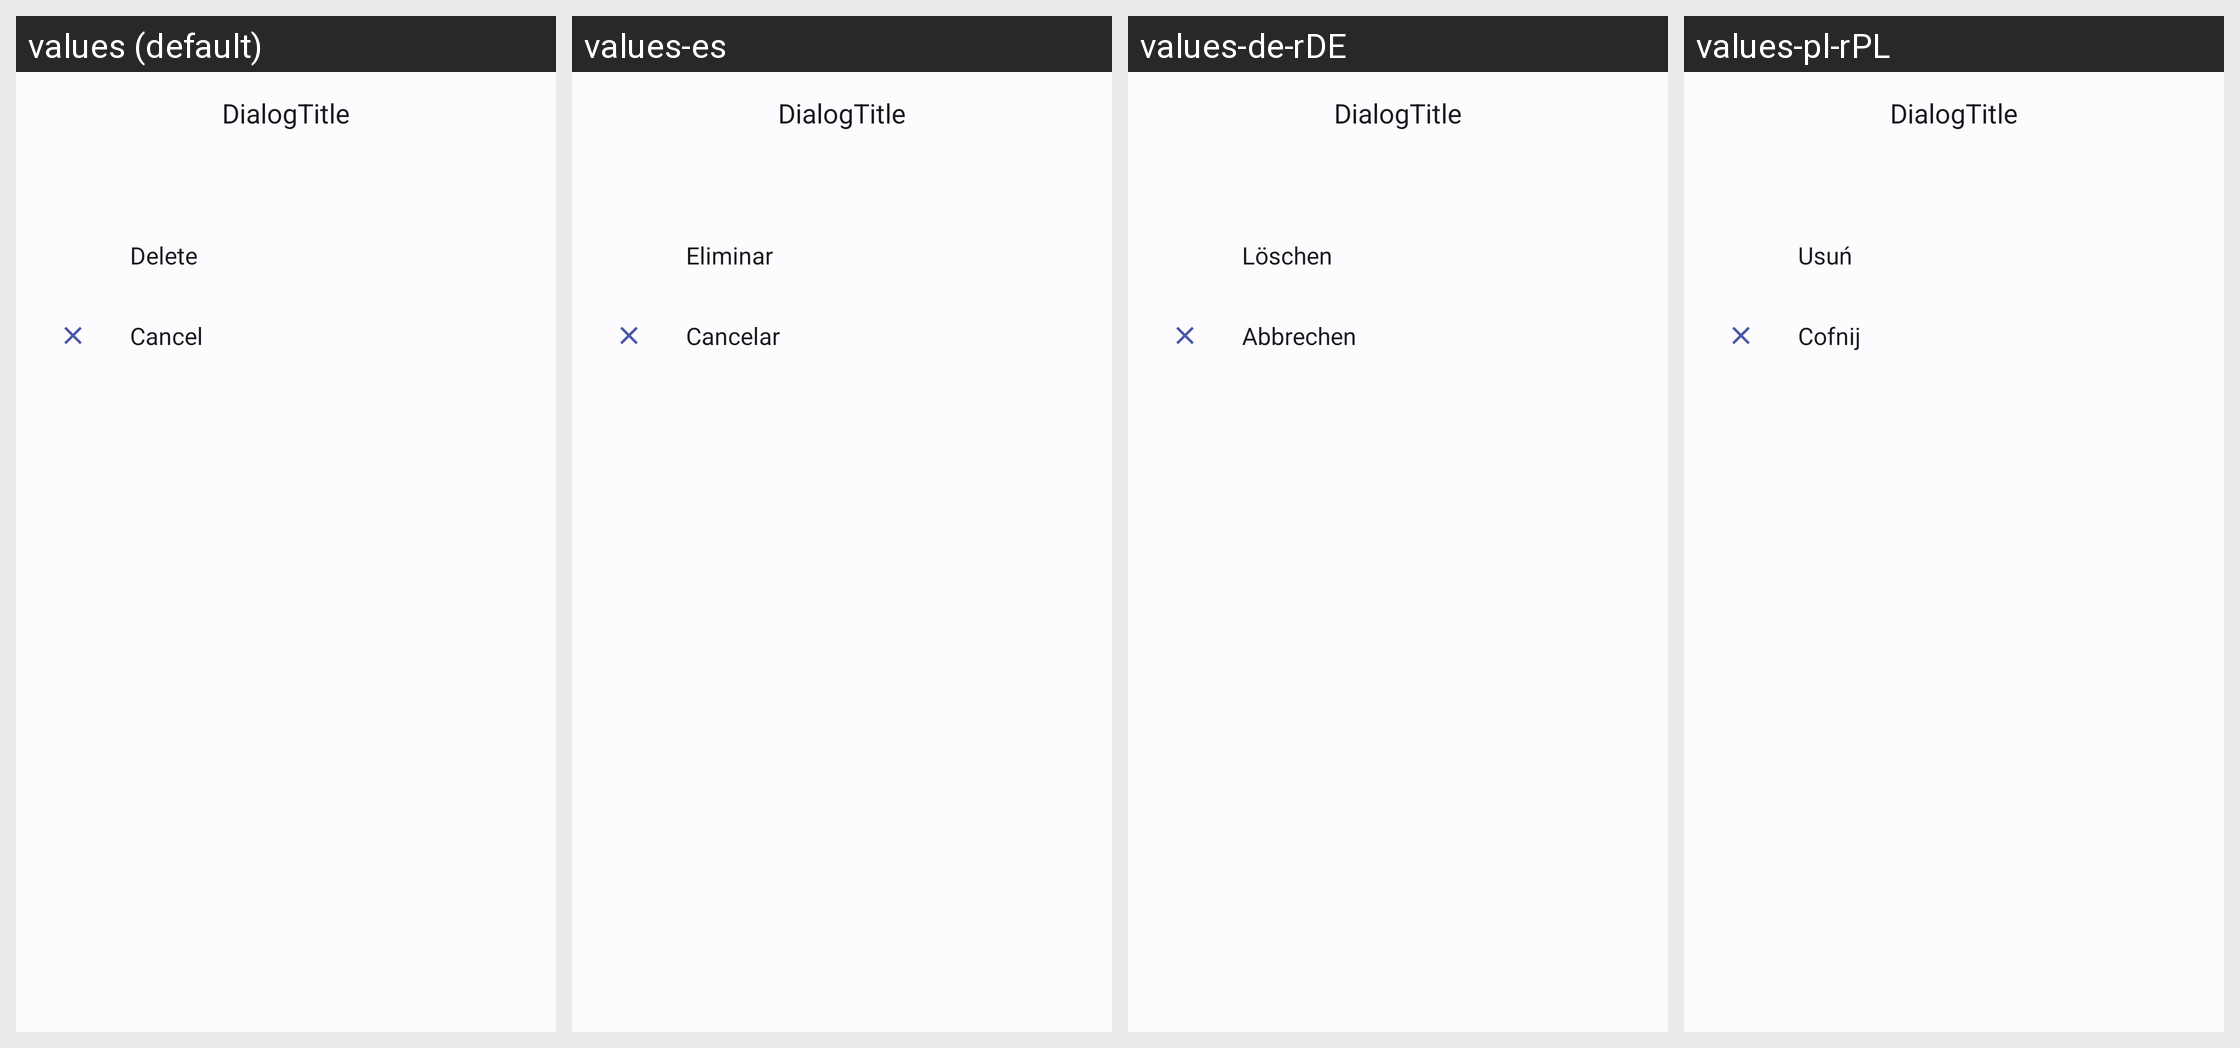

The Android screen above is rendered under several locales of the same app. Produce the string resources it draws, with the default and per-locale values.
Android screen res/layout/dialog_delete_tag.xml rendered under 4 locales, left to right: values (default), values-es, values-de-rDE, values-pl-rPL. Device: Nexus 5 (rendered at 1080×1920; each locale shown at half size, 540×960, under a caption strip naming it); theme DefaultTheme.
Other locales in the repository, not shown: values-be-rBY, values-en, values-es-rES, values-fr, values-it, values-kk-rKZ, values-ru-rRU, values-uk-rUA.
Strings drawn on this screen, with the default value and each locale's value (text and hints the layout hard-codes, and strings that could not be matched under every locale, appear in the picture but are not listed):

deleteTag
  values: Delete
  values-es: Eliminar
  values-de-rDE: Löschen
  values-pl-rPL: Usuń

cancel
  values: Cancel
  values-es: Cancelar
  values-de-rDE: Abbrechen
  values-pl-rPL: Cofnij
